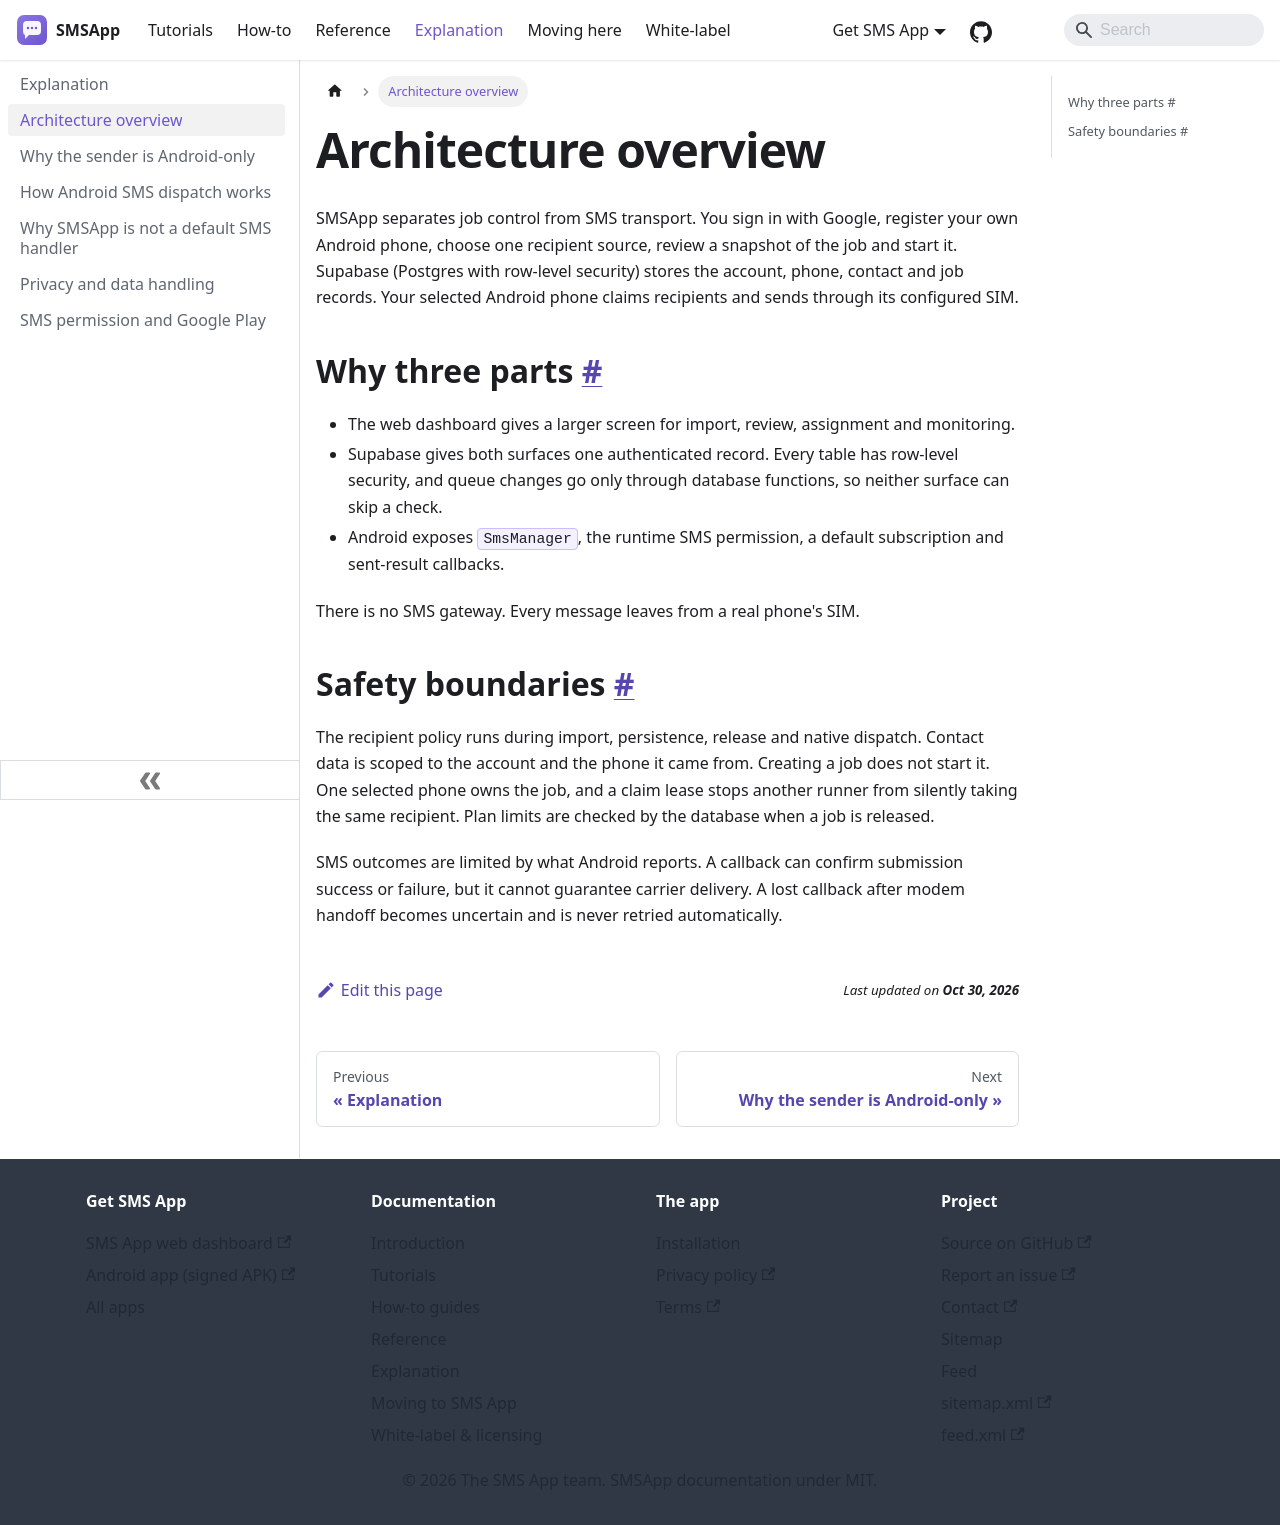

repository: aoneahsan/smsapp-docs · page: explanation/architecture-overview.html · generator: docusaurus

---
title: Architecture overview
description: How the SMSApp web dashboard, the Supabase database, and each user's own Android sender work together.
sidebar_position: 2
---

# Architecture overview

SMSApp separates job control from SMS transport. You sign in with Google, register your own Android phone, choose one recipient source, review a snapshot of the job and start it. Supabase (Postgres with row-level security) stores the account, phone, contact and job records. Your selected Android phone claims recipients and sends through its configured SIM.

<a id="why-three-parts"></a>
## Why three parts&nbsp;[#](#why-three-parts)

- The web dashboard gives a larger screen for import, review, assignment and monitoring.
- Supabase gives both surfaces one authenticated record. Every table has row-level security, and queue changes go only through database functions, so neither surface can skip a check.
- Android exposes `SmsManager`, the runtime SMS permission, a default subscription and sent-result callbacks.

There is no SMS gateway. Every message leaves from a real phone's SIM.

<a id="safety-boundaries"></a>
## Safety boundaries&nbsp;[#](#safety-boundaries)

The recipient policy runs during import, persistence, release and native dispatch. Contact data is scoped to the account and the phone it came from. Creating a job does not start it. One selected phone owns the job, and a claim lease stops another runner from silently taking the same recipient. Plan limits are checked by the database when a job is released.

SMS outcomes are limited by what Android reports. A callback can confirm submission success or failure, but it cannot guarantee carrier delivery. A lost callback after modem handoff becomes uncertain and is never retried automatically.
